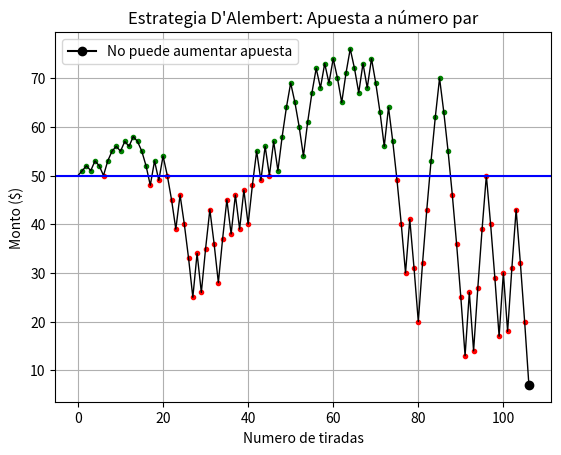

This figure's Python source:
#Importe de librerías
import matplotlib.pyplot as plt
from random import randint

#ESTRATEGIA D'ALEMBERT - MONTO LIMITADO - TIRADAS ILIMITADAS
#Condición éxito en la apuesta: el número es par

#Declaración de variables y arreglos

n = 0
monto_inicial = 50
monto = monto_inicial
proxima_apuesta = 1
#lst_numeros = []
lst_montos = [monto] #Eje Y
lst_n = [n] #Eje X

while monto >= proxima_apuesta: #Tiene el monto necesario para realizar la apuesta
    valor_tirada = randint(0, 36) #Genera valor aleatorio entre 0 y 36
    n += 1
    #lst_numeros.append(valor_tirada) 
    if valor_tirada != 0 and valor_tirada % 2 == 0: #El número de la tirada es par y distinto de 0
         monto += proxima_apuesta
         if proxima_apuesta > 1:
             proxima_apuesta -= 1             
    else: #El número de la tirada es impar
        monto -= proxima_apuesta
        proxima_apuesta += 1
    lst_n.append (n)
    lst_montos.append (monto)
    if monto > monto_inicial: 
        plt.plot (n,monto, marker='o', color='green', markersize=3)
    else: 
        plt.plot (n,monto, marker='o', color='red', markersize=3)  
  
#print("Los números que salieron son:",lst_numeros)

#Imprime en pantalla
print("-------------------------------------------------------------------")
print("> Se realizaron",n,"tiradas.")    
print ("> No puede realizar la apuesta de",proxima_apuesta,"porque le restan", monto, "fichas.")
print("-------------------------------------------------------------------")

#Defino título del gráfico y etiquetas
plt.title("Estrategia D'Alembert: Apuesta a número par")
plt.xlabel("Numero de tiradas")
plt.ylabel("Monto ($)")

#Muestro gráfico
plt.plot (lst_n, lst_montos, color='black', linewidth=1)
plt.axhline (y=monto_inicial, color='blue')
plt.plot (n,monto, marker='o', color='black', label='No puede aumentar apuesta')
plt.legend()
plt.grid()
plt.show() 